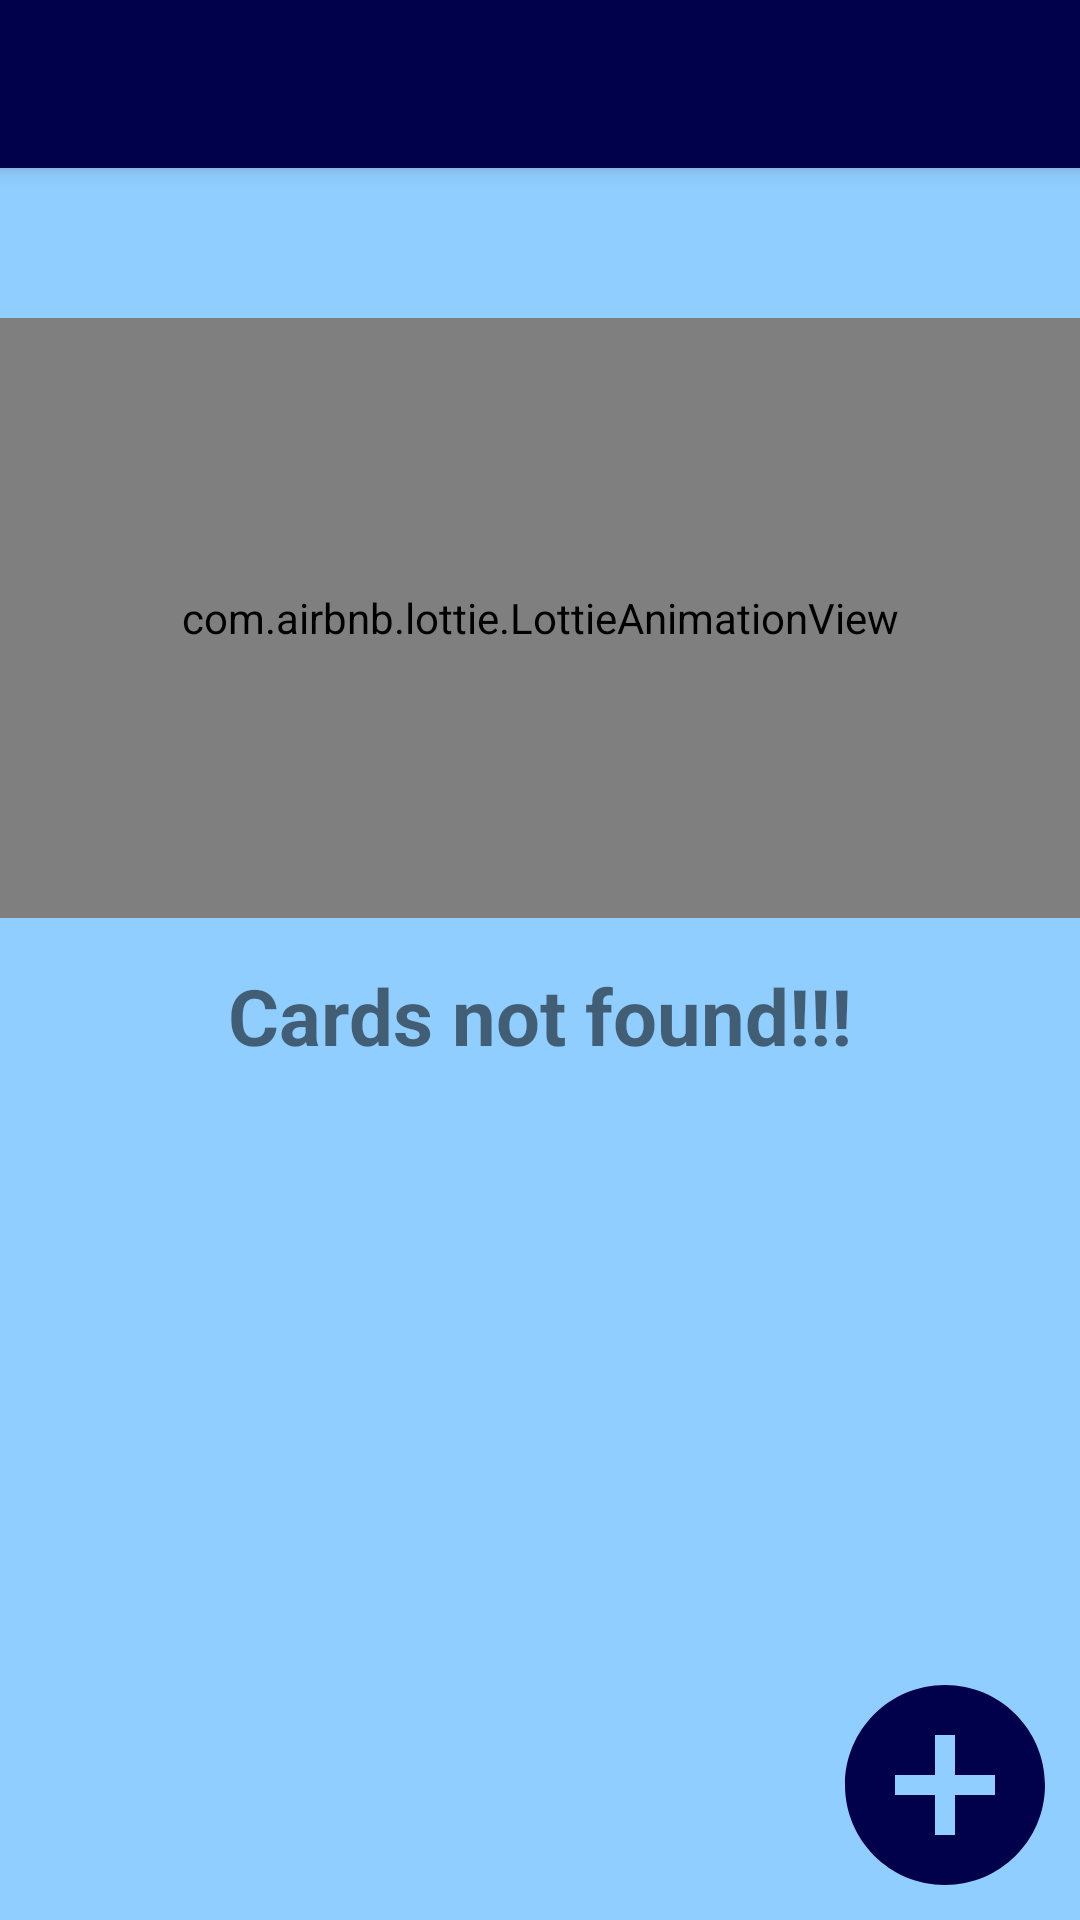

The Android layout XML behind this screen, and the referenced resources:
<!-- AndroidManifest.xml: application theme Theme.DGLocker -->
<!-- res/layout/activity_show_cards.xml -->
<?xml version="1.0" encoding="utf-8"?>
<androidx.constraintlayout.widget.ConstraintLayout xmlns:android="http://schemas.android.com/apk/res/android"
    xmlns:app="http://schemas.android.com/apk/res-auto"
    xmlns:tools="http://schemas.android.com/tools"
    android:layout_width="match_parent"
    android:layout_height="match_parent"
    android:background="@color/background"
    tools:context=".ShowCardsActivity">

    <androidx.appcompat.widget.Toolbar
        android:id="@+id/toolbar"
        android:layout_width="match_parent"
        android:layout_height="?attr/actionBarSize"
        android:background="@color/purple_500"
        android:elevation="4dp"
        app:layout_constraintStart_toStartOf="parent"
        app:layout_constraintEnd_toEndOf="parent"
        app:layout_constraintTop_toTopOf="parent"
        android:theme="@style/ThemeOverlay.AppCompat.Dark.ActionBar"
        app:popupTheme="@style/ThemeOverlay.AppCompat.Light" />

    <RelativeLayout
        android:id="@+id/notfoundandtxt"
        android:layout_width="match_parent"
        android:layout_height="250dp"
        app:layout_constraintTop_toBottomOf="@id/toolbar"
        android:layout_marginTop="50dp"
        app:layout_constraintEnd_toEndOf="parent"
        app:layout_constraintStart_toStartOf="parent">

        <TextView
            android:layout_alignParentBottom="true"
            android:layout_alignParentStart="true"
            android:layout_alignParentEnd="true"
            android:textSize="26sp"
            android:textStyle="bold"
            android:textAlignment="center"
            android:text="Cards not found!!!"
            android:layout_width="wrap_content"
            android:layout_height="wrap_content"/>

        <com.airbnb.lottie.LottieAnimationView
            android:layout_width="200dp"
            android:layout_height="200dp"
            android:layout_alignParentStart="true"
            android:layout_alignParentEnd="true"
            app:lottie_autoPlay="true"
            app:lottie_rawRes="@raw/cards" />

    </RelativeLayout>

    <androidx.recyclerview.widget.RecyclerView
        android:id="@+id/recyclerview"
        android:layout_width="match_parent"
        android:layout_height="wrap_content"
        app:layout_constraintEnd_toEndOf="parent"
        app:layout_constraintStart_toStartOf="parent"
        app:layout_constraintTop_toBottomOf="@id/toolbar"/>

    <RelativeLayout
        android:layout_width="80dp"
        android:layout_height="80dp"
        android:layout_marginBottom="5dp"
        android:layout_marginEnd="5dp"
        app:layout_constraintBottom_toBottomOf="parent"
        app:layout_constraintEnd_toEndOf="parent">

        <ImageView
            android:id="@+id/add"
            android:layout_width="match_parent"
            android:layout_height="match_parent"
            android:src="@drawable/ic_add" />

    </RelativeLayout>

</androidx.constraintlayout.widget.ConstraintLayout>
<!-- resources referenced by this layout -->
<resources>
  <color name="background">#9946ADFF</color>
  <color name="purple_500">#01014b</color>
  <!-- drawable ic_add (drawable) -->
  <vector xmlns:android="http://schemas.android.com/apk/res/android"
      android:width="24dp"
      android:height="24dp"
      android:viewportWidth="24"
      android:viewportHeight="24">
    <path
        android:fillColor="@color/purple_500"
        android:pathData="M12,2C6.48,2 2,6.48 2,12s4.48,10 10,10 10,-4.48 10,-10S17.52,2 12,2zM17,13h-4v4h-2v-4L7,13v-2h4L11,7h2v4h4v2z"/>
  </vector>
  <style name="Theme.DGLocker" parent="Theme.MaterialComponents.Light.NoActionBar">
          
          <item name="colorPrimary">@color/purple_500</item>
          <item name="colorPrimaryVariant">@color/purple_700</item>
          <item name="colorOnPrimary">@color/white</item>
          
          <item name="colorSecondary">@color/teal_200</item>
          <item name="colorSecondaryVariant">@color/teal_700</item>
          <item name="colorOnSecondary">@color/black</item>
          
          <item name="android:statusBarColor" tools:targetApi="l">?attr/colorPrimaryVariant</item>
          
      </style>
  <color name="purple_700">#01014b</color>
  <color name="white">#FFFFFFFF</color>
  <color name="teal_200">#000000</color>
  <color name="teal_700">#01579B</color>
  <color name="black">#FF000000</color>
</resources>
